Run: headless pygame with SDL's dummy video driver; simulated clock (each Clock.tick advances the game by its frame time, no real sleeping); random seed 0; keys injected as events and as key.get_pressed() state; mouse plan: one left click at the window centre at the start of phase 2, then a move to the lower-right quarter at the start of phase 3.
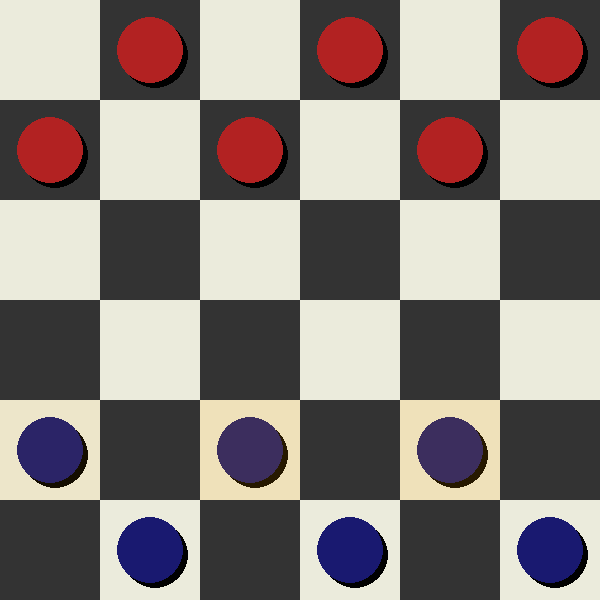
Frame 1 of 4 · flips 1–60 · no input
Frame 2 of 4 · flips 61–180 · clicked the window centre · tapped SPACE, RETURN · held RIGHT (→), D · screen unchanged from frame 1, image omitted
Frame 3 of 4 · flips 181–300 · moved the mouse to the lower-right quarter · held DOWN (↓), S · screen unchanged from frame 2, image omitted
Frame 4 of 4 · flips 301–420 · held LEFT (←), A, UP (↑), W · screen unchanged from frame 3, image omitted

The pygame program that drew these frames:

import pygame
from pygame import Color

# Initialize Pygame
pygame.init()

# Constants
WIDTH, HEIGHT = 600, 600
ROWS, COLS = 6, 6
SQUARE_SIZE = WIDTH // COLS

# Colors
WHITE = Color(235, 235, 220)
BLACK = (51, 51, 51)
RED = (178, 34, 34)
BLUE = (25, 25, 112)
MOVABLE_PIECE = Color(255, 165, 0, 20)
SELECTED_PIECE = Color(255, 69, 0, 50)
VALID_MOVE = Color(135, 206, 250, 100)
BACKGROUND_GRADIENT = (0, 0, 255)  # Blue gradient

# Piece representation
EMPTY = 0
COM_PIECE = 1
PLAYER_PIECE = 2
COM_KING = 3
PLAYER_KING = 4

# Initialize the board
board = [
    [EMPTY, COM_PIECE, EMPTY, COM_PIECE, EMPTY, COM_PIECE],
    [COM_PIECE, EMPTY, COM_PIECE, EMPTY, COM_PIECE, EMPTY],
    [EMPTY, EMPTY, EMPTY, EMPTY, EMPTY, EMPTY],
    [EMPTY, EMPTY, EMPTY, EMPTY, EMPTY, EMPTY],
    [PLAYER_PIECE, EMPTY, PLAYER_PIECE, EMPTY, PLAYER_PIECE, EMPTY],
    [EMPTY, PLAYER_PIECE, EMPTY, PLAYER_PIECE, EMPTY, PLAYER_PIECE]
]

# Set up the display
screen = pygame.display.set_mode((WIDTH, HEIGHT))
pygame.display.set_caption("Mini Checkers")

# Game variables
PLAYER_TURN = True
selected_piece = None
movable_pieces = []
valid_move = []

# Draw gradient background
def draw_gradient_background():
    for y in range(HEIGHT):
        color = (int(255 * (y / HEIGHT)), int(255 * (y / HEIGHT)), 255)  # Blue gradient
        pygame.draw.line(screen, color, (0, y), (WIDTH, y))

# Draw the board
def draw_board():
    for row in range(ROWS):
        for col in range(COLS):
            color = WHITE if (row + col) % 2 == 0 else BLACK
            pygame.draw.rect(screen, color, (col * SQUARE_SIZE, row * SQUARE_SIZE, SQUARE_SIZE, SQUARE_SIZE))

# Draw pieces with shadows
def draw_pieces():
    for row in range(ROWS):
        for col in range(COLS):
            piece = board[row][col]
            if piece != EMPTY:
                # Draw shadow
                shadow_offset = 5
                shadow_color = (0, 0, 0, 100)
                pygame.draw.circle(screen, shadow_color, (col * SQUARE_SIZE + SQUARE_SIZE // 2 + shadow_offset, row * SQUARE_SIZE + SQUARE_SIZE // 2 + shadow_offset), SQUARE_SIZE // 3)

                # Draw piece
                if piece == COM_PIECE or piece == COM_KING:
                    color = RED
                elif piece == PLAYER_PIECE or piece == PLAYER_KING:
                    color = BLUE
                pygame.draw.circle(screen, color, (col * SQUARE_SIZE + SQUARE_SIZE // 2, row * SQUARE_SIZE + SQUARE_SIZE // 2), SQUARE_SIZE // 3)

# Draw highlights for movable pieces, selected piece, and valid moves
def draw_highlights():
    # Movable pieces
    movable_highlight = pygame.Surface((SQUARE_SIZE, SQUARE_SIZE), pygame.SRCALPHA)
    movable_highlight.fill(MOVABLE_PIECE)
    for (row, col) in movable_pieces:
        screen.blit(movable_highlight, (col * SQUARE_SIZE, row * SQUARE_SIZE))

    # Selected piece
    if selected_piece:
        row, col = selected_piece
        selected_highlight = pygame.Surface((SQUARE_SIZE, SQUARE_SIZE), pygame.SRCALPHA)
        selected_highlight.fill(SELECTED_PIECE)
        screen.blit(selected_highlight, (col * SQUARE_SIZE, row * SQUARE_SIZE))

    # Valid moves
    for (row, col) in valid_move:
        valid_highlight = pygame.Surface((SQUARE_SIZE, SQUARE_SIZE), pygame.SRCALPHA)
        valid_highlight.fill(VALID_MOVE)
        screen.blit(valid_highlight, (col * SQUARE_SIZE, row * SQUARE_SIZE))

# Get row and column from mouse position
def get_row_col_from_mouse(pos):
    x, y = pos
    return int(y // SQUARE_SIZE), int(x // SQUARE_SIZE)

# Get movable pieces for the player
def get_movable_pieces():
    global movable_pieces
    movable_pieces = []
    for row in range(ROWS):
        for col in range(COLS):
            piece = board[row][col]
            if piece == PLAYER_PIECE:
                if row > 0:
                    if col > 0 and board[row - 1][col - 1] == EMPTY:
                        movable_pieces.append((row, col))
                    if col < COLS - 1 and board[row - 1][col + 1] == EMPTY:
                        movable_pieces.append((row, col))

# Handle player moves
def playerPlay(event):
    global PLAYER_TURN, selected_piece, valid_move
    if event.type == pygame.MOUSEBUTTONDOWN:
        pos = pygame.mouse.get_pos()
        row, col = get_row_col_from_mouse(pos)
        piece = board[row][col]

        if selected_piece:
            if (row, col) in valid_move:
                board[row][col] = board[selected_piece[0]][selected_piece[1]]
                board[selected_piece[0]][selected_piece[1]] = EMPTY
                selected_piece = None
                valid_move = []
                PLAYER_TURN = False
            elif piece == PLAYER_PIECE and (row, col) in movable_pieces:
                 selected_piece = (row, col)
                 valid_move = []
                 if row > 0:
                     if col > 0 and board[row - 1][col - 1] == EMPTY:
                         valid_move.append((row - 1, col - 1))
                     if col < COLS - 1 and board[row - 1][col + 1] == EMPTY:
                         valid_move.append((row - 1, col + 1))
        else:
            if piece == PLAYER_PIECE and (row, col) in movable_pieces:
                selected_piece = (row, col)
                valid_move = []
                if row > 0:
                    if col > 0 and board[row - 1][col - 1] == EMPTY:
                        valid_move.append((row - 1, col - 1))
                    if col < COLS - 1 and board[row - 1][col + 1] == EMPTY:
                        valid_move.append((row - 1, col + 1))

# Handle computer moves (placeholder)
def computerPlay():
    global PLAYER_TURN
    print("Computer's turn")
    PLAYER_TURN = True

# Main game loop
def main():
    global PLAYER_TURN
    run = True
    while run:
        for event in pygame.event.get():
            if event.type == pygame.QUIT:
                run = False

            if PLAYER_TURN:
                playerPlay(event)
            else:
                computerPlay()

        draw_gradient_background()
        draw_board()
        draw_pieces()
        get_movable_pieces()
        draw_highlights()
        pygame.display.update()

    pygame.quit()

if __name__ == "__main__":
    main()
